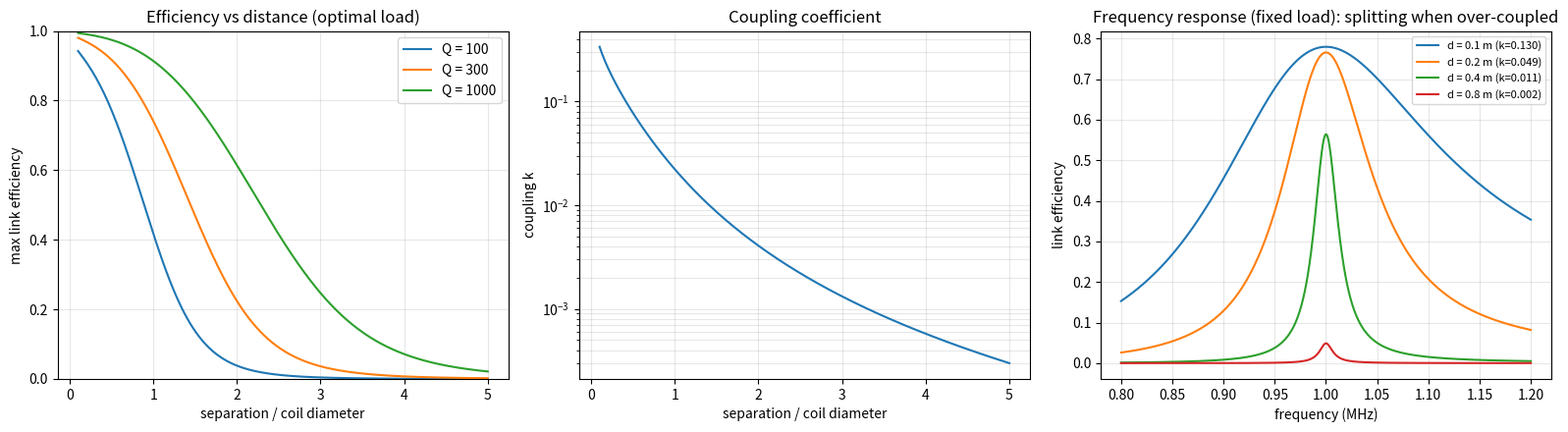

Write the Python code that produced this figure.
"""Two-coil resonant wireless power transfer model (Tesla-style coupled resonators).

Geometry -> inductance L and mutual inductance M -> coupling k -> circuit solution.

Circuit: series-resonant transmitter and receiver (source -> Rs, C1, L1 || L2, C2 -> RL).
Coils are coaxial N-turn circular loops treated as a single filament bundle.

Run:  python two_coil_resonant_model.py            (prints a summary, writes PNG plots)
      python two_coil_resonant_model.py --no-plot  (summary and self-checks only)
"""
from dataclasses import dataclass
import sys

import numpy as np
from scipy.special import ellipk, ellipe

MU0 = 4e-7 * np.pi


@dataclass
class Coil:
    radius: float      # m, mean loop radius
    turns: int
    wire_radius: float  # m
    q: float           # unloaded quality factor at the design frequency

    @property
    def inductance(self):
        # Single circular loop: L = mu0*a*(ln(8a/r_w) - 2); turns scale as N^2.
        # Tight-bundle approximation; real multi-turn coils need Wheeler/Nagaoka corrections.
        return self.turns**2 * MU0 * self.radius * (np.log(8 * self.radius / self.wire_radius) - 2)


def mutual_inductance(c1: Coil, c2: Coil, d):
    """Maxwell's formula for coaxial circular filaments, scaled by N1*N2. d in metres (array ok)."""
    a, b = c1.radius, c2.radius
    d = np.asarray(d, dtype=float)
    m2 = 4 * a * b / ((a + b) ** 2 + d**2)
    m = np.sqrt(m2)
    m_single = MU0 * np.sqrt(a * b) * ((2 / m - m) * ellipk(m2) - (2 / m) * ellipe(m2))
    return c1.turns * c2.turns * m_single


def coupling(c1, c2, d):
    return mutual_inductance(c1, c2, d) / np.sqrt(c1.inductance * c2.inductance)


def solve_link(c1, c2, d, f, f0, rl, rs=0.0, c1_tune=None, c2_tune=None):
    """Solve the series-series link at frequency f (Hz). Returns dict of efficiencies and currents.

    Capacitors are tuned to resonate each coil at f0 unless overridden. Source amplitude is 1 V peak.
    Coil ESR is R = w0*L/Q evaluated at f0 (constant with frequency: skin effect ignored).
    """
    w, w0 = 2 * np.pi * np.asarray(f, dtype=float), 2 * np.pi * f0
    L1, L2 = c1.inductance, c2.inductance
    R1, R2 = w0 * L1 / c1.q, w0 * L2 / c2.q
    C1 = c1_tune if c1_tune else 1 / (w0**2 * L1)
    C2 = c2_tune if c2_tune else 1 / (w0**2 * L2)
    M = mutual_inductance(c1, c2, d)

    Z1 = rs + R1 + 1j * w * L1 + 1 / (1j * w * C1)
    Z2 = R2 + rl + 1j * w * L2 + 1 / (1j * w * C2)
    I1 = 1.0 * Z2 / (Z1 * Z2 + (w * M) ** 2)          # Vs = 1 V
    I2 = -1j * w * M * I1 / Z2
    p_load = 0.5 * rl * np.abs(I2) ** 2
    p_src = 0.5 * np.real(I1)                           # Vs=1 real -> Re(Vs I1*)/2
    p_link_in = p_src - 0.5 * rs * np.abs(I1) ** 2      # power entering the TX coil circuit
    return {
        "eta_total": p_load / p_src,
        "eta_link": p_load / p_link_in,
        "i1": I1, "i2": I2, "p_load": p_load, "k": M / np.sqrt(L1 * L2),
    }


def eta_max_theory(k, q1, q2):
    """Optimal-load maximum link efficiency: x/(1+sqrt(1+x))^2, x = k^2 Q1 Q2."""
    x = k**2 * q1 * q2
    return x / (1 + np.sqrt(1 + x)) ** 2


def optimal_load(c1, c2, d, f0):
    """Load resistance that maximises link efficiency at f0 (series-series)."""
    w0 = 2 * np.pi * f0
    R2 = w0 * c2.inductance / c2.q
    R1 = w0 * c1.inductance / c1.q
    M = mutual_inductance(c1, c2, d)
    return R2 * np.sqrt(1 + (w0 * M) ** 2 / (R1 * R2))


def self_check():
    """Sanity checks: model must agree with the analytic optimum and limiting behaviour."""
    c = Coil(radius=0.15, turns=10, wire_radius=1e-3, q=300)
    f0 = 1.0e6
    for d in (0.05, 0.15, 0.30, 0.60):
        k = float(coupling(c, c, d))
        rl = float(optimal_load(c, c, d, f0))
        eta = float(solve_link(c, c, d, f0, f0, rl)["eta_link"])
        theory = float(eta_max_theory(k, c.q, c.q))
        assert abs(eta - theory) < 1e-6, (d, eta, theory)
    # k must fall monotonically with distance and approach 1 only at tiny separation
    ks = coupling(c, c, np.array([0.01, 0.1, 0.3, 1.0]))
    assert np.all(np.diff(ks) < 0) and ks[0] < 1
    # far field: M ~ 1/d^3 for d >> radius
    r = coupling(c, c, 4.0) / coupling(c, c, 8.0)
    assert 7 < r < 9, r
    print("self-checks passed")


def main(plot=True):
    self_check()
    # Example rig: two identical 30 cm diameter, 10-turn coils, 2 mm wire, Q=300, 1 MHz
    coil = Coil(radius=0.15, turns=10, wire_radius=1e-3, q=300)
    f0 = 1.0e6
    print(f"L = {coil.inductance*1e6:.1f} uH, C(resonant) = {1/((2*np.pi*f0)**2*coil.inductance)*1e12:.0f} pF")
    print(f"{'d (m)':>6} {'d/D':>5} {'k':>8} {'R_opt (ohm)':>12} {'eta_link':>9}")
    dist = np.array([0.05, 0.1, 0.15, 0.3, 0.45, 0.6, 0.9, 1.2])
    for d in dist:
        rl = float(optimal_load(coil, coil, d, f0))
        res = solve_link(coil, coil, d, f0, f0, rl)
        print(f"{d:6.2f} {d/(2*coil.radius):5.1f} {float(res['k']):8.4f} {rl:12.2f} {float(res['eta_link']):9.3f}")

    if not plot:
        return
    import matplotlib
    matplotlib.use("Agg")
    import matplotlib.pyplot as plt

    fig, ax = plt.subplots(1, 3, figsize=(16, 4.5))

    dd = np.linspace(0.03, 1.5, 300)
    for q in (100, 300, 1000):
        cq = Coil(coil.radius, coil.turns, coil.wire_radius, q)
        eta = [float(solve_link(cq, cq, d, f0, f0, float(optimal_load(cq, cq, d, f0)))["eta_link"]) for d in dd]
        ax[0].plot(dd / (2 * cq.radius), eta, label=f"Q = {q}")
    ax[0].set(xlabel="separation / coil diameter", ylabel="max link efficiency",
              title="Efficiency vs distance (optimal load)", ylim=(0, 1))
    ax[0].grid(alpha=.3)
    ax[0].legend()

    ax[1].semilogy(dd / (2 * coil.radius), coupling(coil, coil, dd))
    ax[1].set(xlabel="separation / coil diameter", ylabel="coupling k", title="Coupling coefficient")
    ax[1].grid(alpha=.3, which="both")

    f = np.linspace(0.8e6, 1.2e6, 1500)
    for d in (0.1, 0.2, 0.4, 0.8):
        rl = float(optimal_load(coil, coil, 0.4, f0))  # fixed load across the sweep
        ax[2].plot(f / 1e6, solve_link(coil, coil, d, f, f0, rl)["eta_link"],
                   label=f"d = {d} m (k={float(coupling(coil, coil, d)):.3f})")
    ax[2].set(xlabel="frequency (MHz)", ylabel="link efficiency",
              title="Frequency response (fixed load): splitting when over-coupled")
    ax[2].grid(alpha=.3)
    ax[2].legend(fontsize=8)

    fig.tight_layout()
    fig.savefig("two_coil_resonant_model.png", dpi=130)
    print("wrote two_coil_resonant_model.png")


if __name__ == "__main__":
    main(plot="--no-plot" not in sys.argv)
